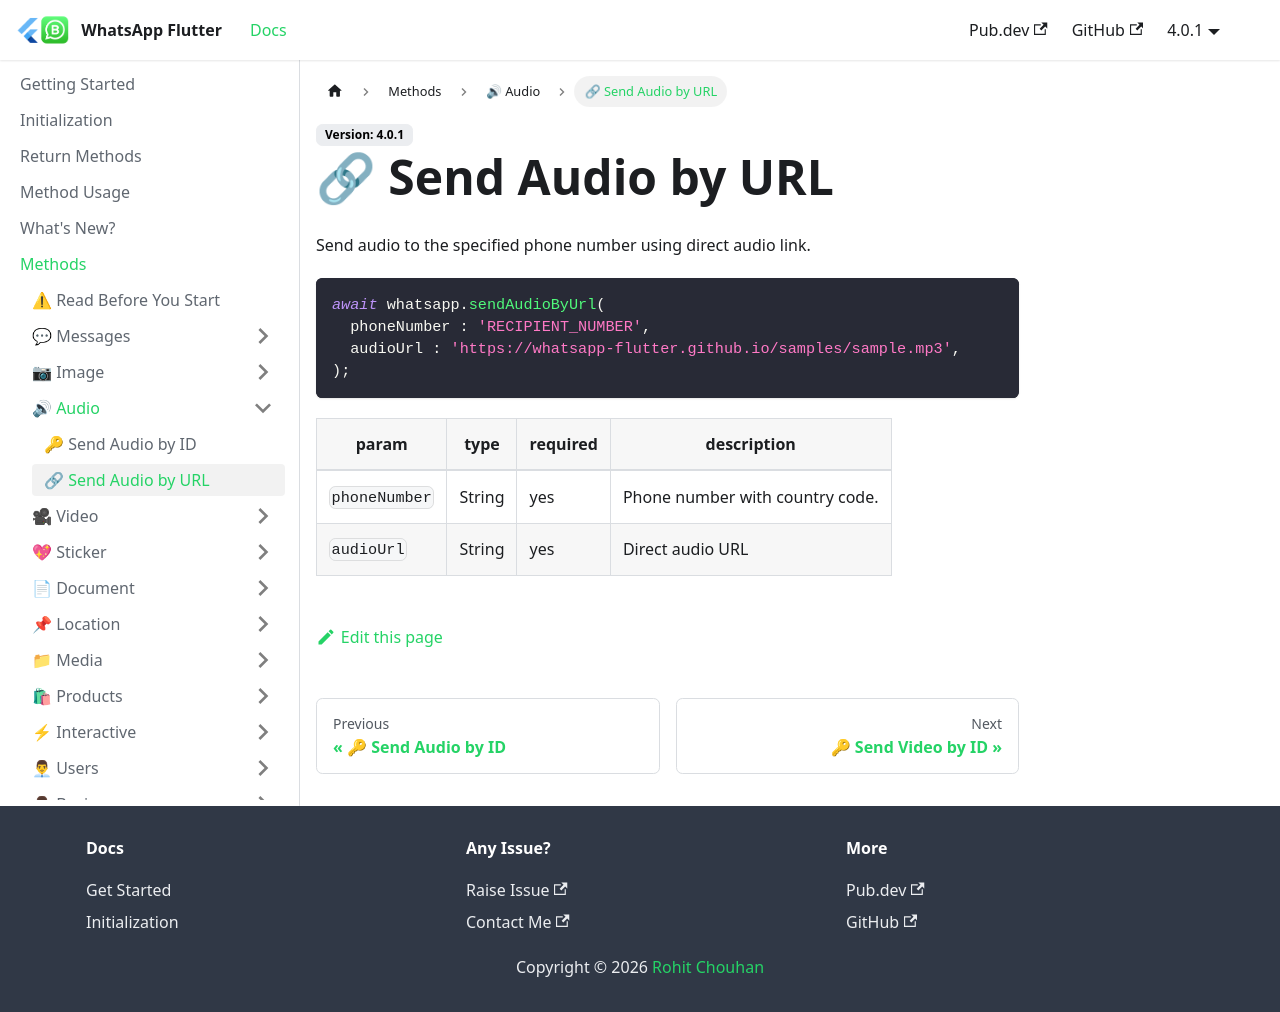

repository: whatsapp-flutter/whatsapp-flutter.github.io · page: docs/methods/audio/send-audio-by-url.html · generator: docusaurus

---
title: 🔗 Send Audio by URL
---

Send audio to the specified phone number using direct audio link.

```dart
await whatsapp.sendAudioByUrl(
  phoneNumber : 'RECIPIENT_NUMBER',
  audioUrl : 'https://whatsapp-flutter.github.io/samples/sample.mp3',
);
```

| param         | type   | required | description                             |
| ------------- | ------ | -------- | --------------------------------------- |
| `phoneNumber` | String | yes      | Phone number with country code. |
| `audioUrl`    | String | yes      | Direct audio URL                        |
